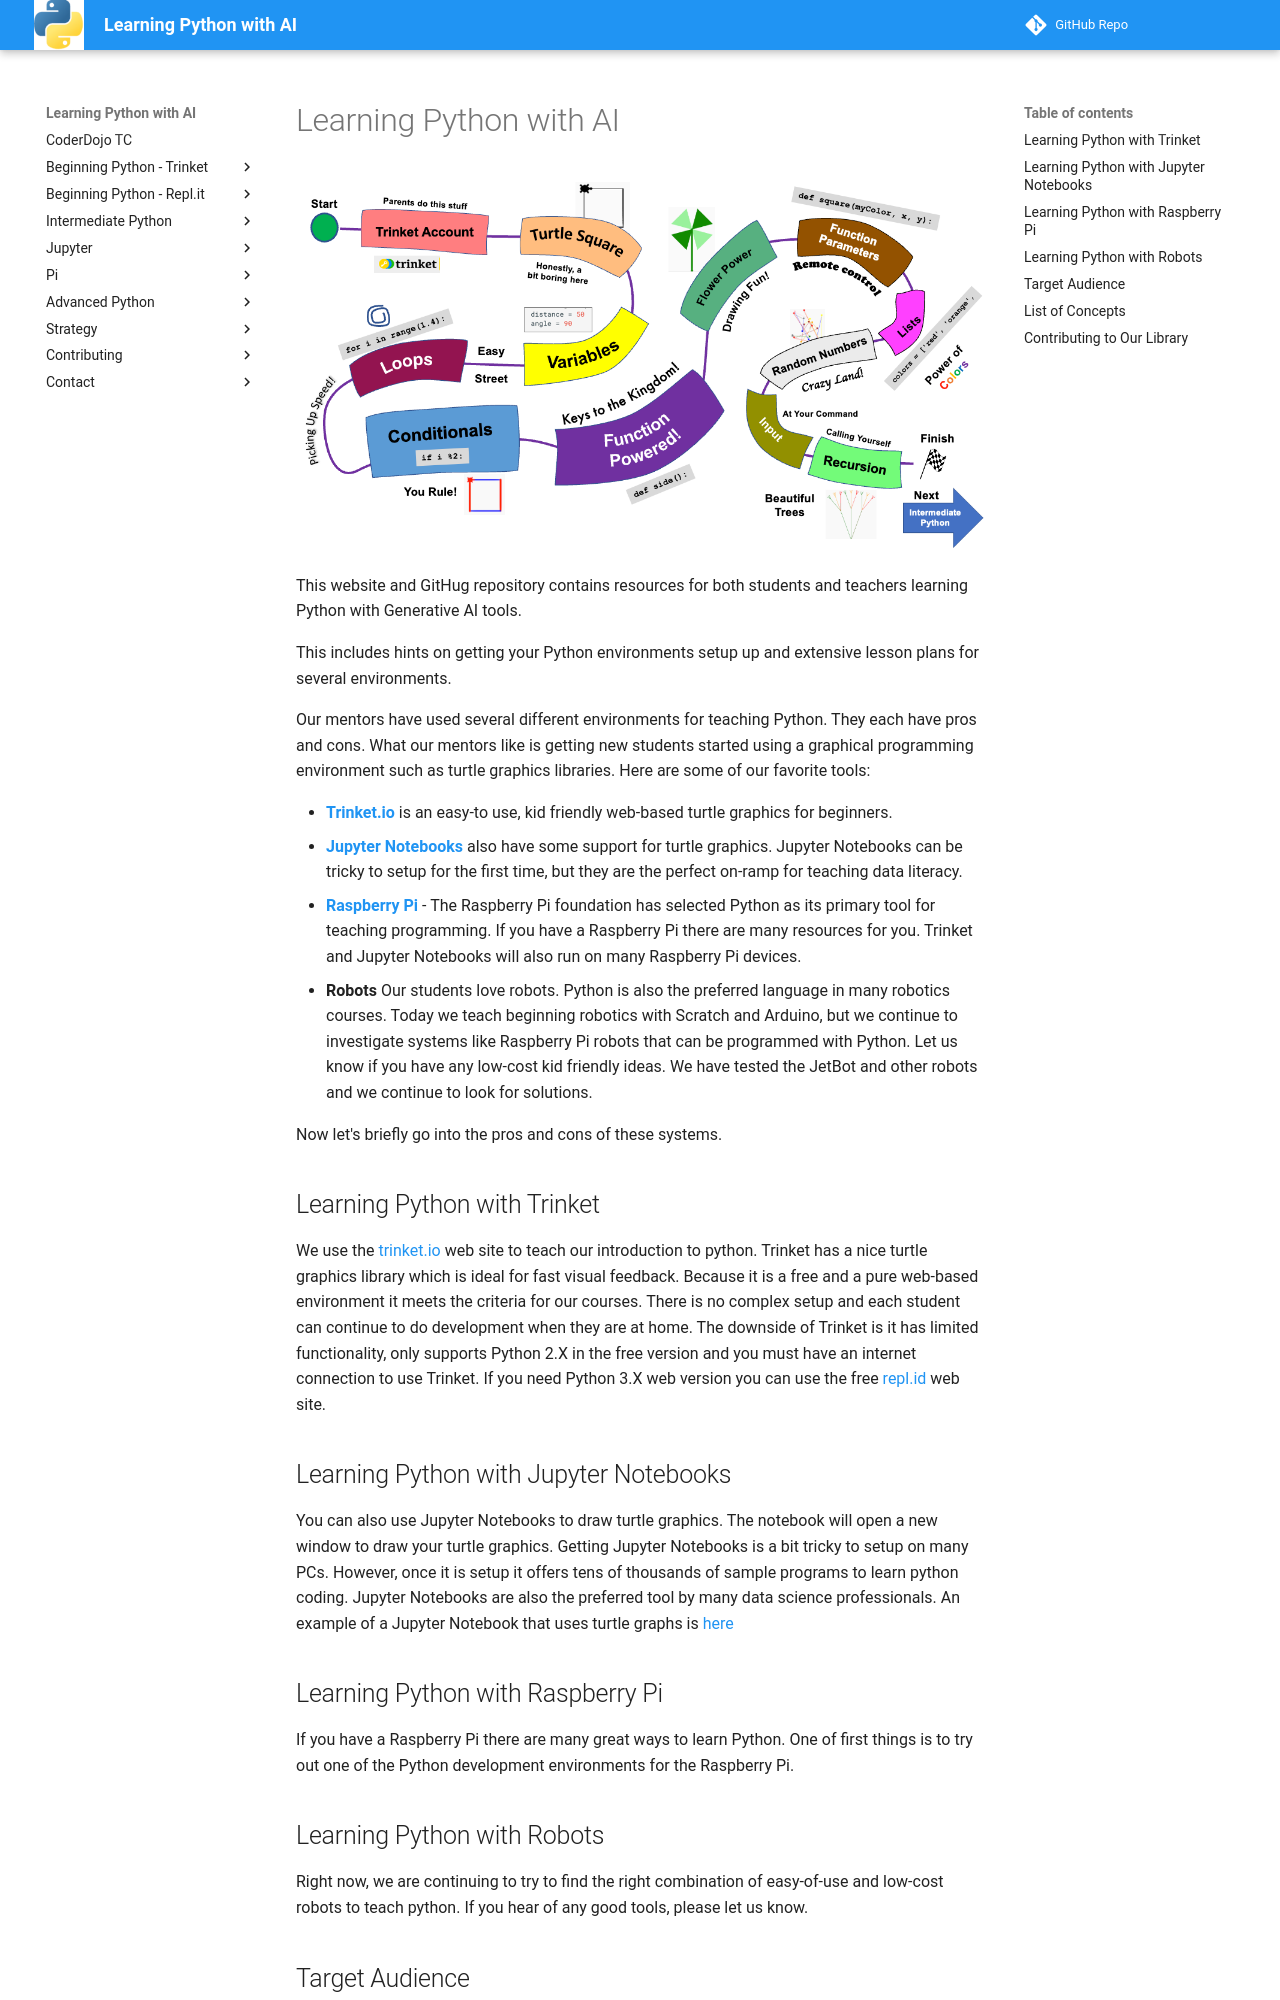

repository: dmccreary/learn-python · page: index.html · generator: mkdocs

# Learning Python with AI

![](./img/journey-map-beginning-python.png)

This website and GitHug repository contains resources for both students and teachers
learning Python with Generative AI tools. 

This includes hints on getting your Python environments setup up and extensive lesson plans for several environments.


Our mentors have used several different environments for teaching Python.  They each have pros and cons.  What our mentors like is getting new students started using a graphical programming environment such as turtle graphics libraries.  Here are some of our favorite tools:

- [**Trinket.io**](http://trinket.io) is an easy-to use, kid friendly web-based turtle graphics for beginners.
- [**Jupyter Notebooks**](https://jupyter.org/) also have some support for turtle graphics.  Jupyter Notebooks can be tricky to setup for the first time, but they are the perfect on-ramp for teaching data literacy.
- [**Raspberry Pi**](https://www.raspberrypi.org/documentation/usage/python/) - The Raspberry Pi foundation has selected Python as its primary tool for teaching programming.  If you have a Raspberry Pi there are many resources for you.  Trinket and Jupyter Notebooks will also run on many Raspberry Pi devices.
- **Robots** Our students love robots.  Python is also the preferred language in many robotics courses.  Today we teach beginning robotics with Scratch and Arduino, but we continue to investigate systems like Raspberry Pi robots that can be programmed with Python.  Let us know if you have any low-cost kid friendly ideas.  We have tested the JetBot and other robots and we continue to look for solutions.

Now let's briefly go into the pros and cons of these systems.

## Learning Python with Trinket

We use the [trinket.io](http://trinket.io) web site to teach our introduction to python.  Trinket has a nice turtle graphics library which is ideal for fast visual feedback.  Because it is a free and a pure web-based environment it meets the criteria for our courses.  There is no complex setup and each student can continue to do development when they are at home.  The downside of Trinket is it has limited functionality, only supports Python 2.X in the free version and you must have an internet connection to use Trinket.  If you need Python 3.X web
version you can use the free [repl.id](https://repl.it/) web site.

## Learning Python with Jupyter Notebooks
You can also use Jupyter Notebooks to draw turtle graphics.  The notebook will open a new window to draw your turtle graphics.  Getting Jupyter Notebooks is a bit tricky to setup on many PCs.  However, once it is setup it offers tens of thousands of sample programs to learn python coding.  Jupyter Notebooks are also the preferred tool by many data science professionals.
An example of a Jupyter Notebook that uses turtle graphs is [here](jupyter/draw-figure.ipynb)

## Learning Python with Raspberry Pi
If you have a Raspberry Pi there are many great ways to learn Python.  One of first things is to try out one of the Python development environments for the Raspberry Pi.

## Learning Python with Robots
Right now, we are continuing to try to find the right combination of easy-of-use and low-cost robots to teach python.  If you hear of any good tools, please let us know.
